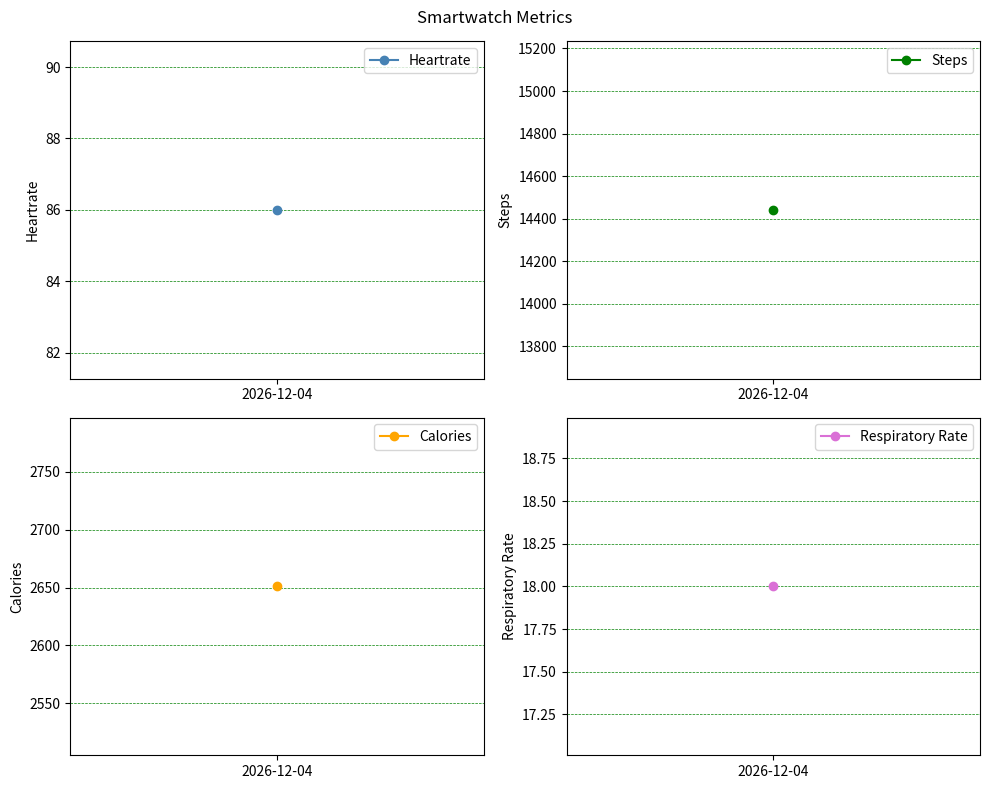

Python code for this plot:
import json
import random
import datetime
import matplotlib.pyplot as plt

# Load the data from the JSON file
try:
    with open("smartwatch_data.json", "r") as f:
        data = json.load(f)
except FileNotFoundError:
    data = {}

# Get the last date in the data, or set to today if no data exists
if data:
    last_date = max(data.keys())
    last_date = datetime.datetime.strptime(last_date, "%Y-%m-%d").date()
else:
    last_date = datetime.date.today() - datetime.timedelta(days=1)

# Generate random data for the next day and add it to the dictionary
next_date = last_date + datetime.timedelta(days=1)
heartrate = random.randint(60, 120)
steps = random.randint(5000, 15000)
calories = random.randint(1500, 3000)
respiratory_rate = random.randint(10, 20)
data[next_date.strftime("%Y-%m-%d")] = {"heartrate": heartrate, "steps": steps, "calories": calories, "respiratory_rate": respiratory_rate}

# Save data to JSON file
with open("smartwatch_data.json", "w") as f:
    json.dump(data, f)

# Create lists for each metric
dates = []
heartrates = []
steps = []
calories = []
respiratory_rates = []

# Loop through the data and append to the lists
for date, metrics in data.items():
    dates.append(date)
    heartrates.append(metrics["heartrate"])
    steps.append(metrics["steps"])
    calories.append(metrics["calories"])
    respiratory_rates.append(metrics["respiratory_rate"])

# Create plots for each metric
plt.figure(figsize=(10, 8))

plt.subplot(2, 2, 1)
plt.plot(dates, heartrates, label="Heartrate", color='steelblue', marker='o')
plt.grid(axis='y', color='green', linestyle='--', linewidth=0.5)
plt.ylabel("Heartrate")

plt.legend()

plt.subplot(2, 2, 2)
plt.plot(dates, steps, label="Steps", color='green', marker='o')
plt.grid(axis='y', color='green', linestyle='--', linewidth=0.5)
plt.ylabel("Steps")
plt.legend()

plt.subplot(2, 2, 3)
plt.plot(dates, calories, label="Calories", color='orange', marker='o')
plt.grid(axis='y', color='green', linestyle='--', linewidth=0.5)
plt.ylabel("Calories")
plt.legend()

plt.subplot(2, 2, 4)
plt.plot(dates, respiratory_rates, label="Respiratory Rate", color='orchid', marker='o', linestyle='-')
plt.ylabel("Respiratory Rate")
plt.grid(axis='y', color='green', linestyle='--', linewidth=0.5)
plt.legend()

# Set suptitle
plt.suptitle("Smartwatch Metrics")

# Show the plots
plt.tight_layout()
plt.show()
